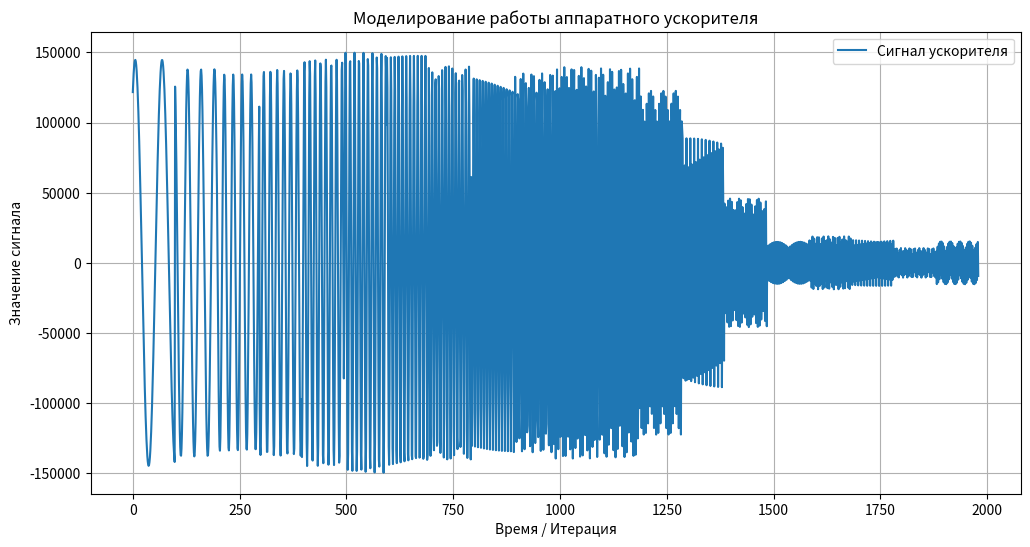

Source code (Python):
import matplotlib.pyplot as plt
import math
from decimal import Decimal

# Заданный список коэффициентов
k = [6, 0, -4 - 3, 5, 6, -6, -13, 7, 44, 64, 44, 7, -13, -6, 6, 5, -3, -4, 0, 6]

# Функция для создания диапазона чисел с шагом Decimal
def float_range(start, stop, step):
    while start < stop:
        yield start
        start += step

# Создаем список значений omega
omega_list = list(float_range(Decimal('0.1'), Decimal('2.1'), Decimal('0.1')))

# Список для хранения результатов
ex_list = []

# Основной цикл для вычисления значений
for omega in omega_list:
    for t in range(1, 100):  # Цикл по времени
        result_sum = 0  # Переменная для накопления суммы
        for b in range(0, 20):  # Цикл по смещению
            x = round(1000 * math.sin(omega * (t + b)))  # Вычисляем значение синусоиды
            result_sum += x * k[b]  # Умножаем на соответствующий коэффициент из списка k
        ex_list.append(result_sum)  # Добавляем результат в общий список

# Визуализация результатов
plt.figure(figsize=(12, 6))
plt.plot(ex_list, label="Сигнал ускорителя")
plt.title("Моделирование работы аппаратного ускорителя")
plt.xlabel("Время / Итерация")
plt.ylabel("Значение сигнала")
plt.legend()
plt.grid(True)
plt.show()